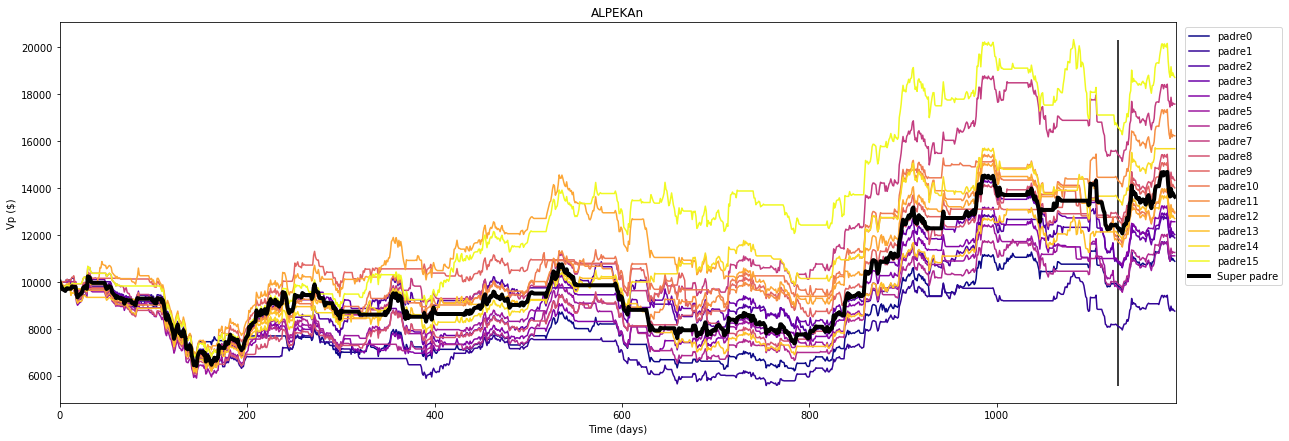

Source data for this figure (header and first rows):
Date, High, Low, Open, Close, Volume, Adj Close
2013-12-18, 29.69, 28.87, 28.87, 29.27, 1831298, 28.98
2013-12-19, 29.58, 29.21, 29.32, 29.48, 1197403, 29.19
2013-12-20, 30.5, 29.45, 29.48, 30.28, 3511055, 29.98
2013-12-23, 30.8, 29.91, 30.2, 30.66, 3486273, 30.36
2013-12-26, 30.5, 29.7, 30.5, 29.78, 920670, 29.49
2013-12-27, 30.0, 29.5, 29.74, 29.54, 597476, 29.25
2013-12-30, 29.99, 28.97, 29.41, 29.57, 1432074, 29.28
2014-01-02, 29.82, 29.07, 29.48, 29.53, 759638, 29.24
2014-01-03, 29.38, 28.83, 29.38, 28.97, 915501, 28.69
2014-01-06, 29.14, 28.6, 28.8, 28.69, 792695, 28.41
2014-01-07, 29.14, 28.67, 28.67, 29.01, 1007594, 28.72
2014-01-08, 29.76, 28.68, 28.7, 29.71, 1034849, 29.42
2014-01-09, 29.61, 28.86, 29.6, 28.99, 2495502, 28.7
2014-01-10, 29.49, 28.72, 29.24, 29.2, 991125, 28.91
2014-01-13, 29.15, 28.72, 28.9, 28.99, 814912, 28.7
2014-01-14, 29.3, 28.74, 28.74, 28.98, 850544, 28.69
2014-01-15, 29.19, 28.4, 29.19, 28.54, 2411675, 28.26
2014-01-16, 28.71, 27.8, 28.71, 27.93, 2848662, 27.66
2014-01-17, 28.28, 27.83, 27.83, 28.06, 1691442, 27.78
2014-01-20, 28.06, 27.91, 28.05, 27.98, 680191, 27.7
2014-01-21, 28.34, 27.82, 28.34, 28.11, 1530649, 27.83
2014-01-22, 28.15, 27.7, 27.83, 28.1, 932167, 27.82
2014-01-23, 28.15, 27.38, 27.81, 28.1, 1256506, 27.82
2014-01-24, 28.03, 27.3, 28.02, 27.58, 2201348, 27.31
2014-01-27, 27.61, 27.0, 27.6, 27.23, 1327731, 26.96
2014-01-28, 27.67, 26.25, 27.5, 26.42, 1859690, 26.16
2014-01-29, 26.6, 25.95, 26.26, 26.39, 2615004, 26.13
2014-01-30, 26.99, 26.11, 26.39, 26.48, 3195485, 26.22
2014-01-31, 26.7, 26.06, 26.33, 26.64, 1984532, 26.38
2014-02-04, 26.45, 26.05, 26.3, 26.16, 1589316, 25.9
2014-02-05, 26.64, 25.92, 26.1, 26.06, 2544144, 25.8
2014-02-06, 26.7, 26.16, 26.7, 26.28, 923361, 26.02
2014-02-07, 26.59, 26.0, 26.59, 26.17, 672500, 25.91
2014-02-10, 26.36, 26.0, 26.15, 26.03, 475640, 25.77
2014-02-11, 26.49, 25.9, 26.22, 26.06, 2002964, 25.8
2014-02-12, 26.64, 25.52, 26.38, 26.35, 2774863, 26.09
2014-02-13, 25.5, 23.66, 25.5, 23.93, 9488313, 23.69
2014-02-14, 25.05, 24.1, 24.2, 24.92, 3538930, 24.67
2014-02-17, 25.18, 24.27, 25.0, 25.05, 1243366, 24.8
2014-02-18, 25.1, 24.2, 25.1, 24.45, 1772451, 24.21
2014-02-19, 24.69, 23.07, 24.45, 23.39, 3299550, 23.16
2014-02-20, 23.54, 23.02, 23.54, 23.1, 3629792, 22.87
2014-02-21, 24.01, 23.01, 23.12, 23.84, 2441029, 23.61
2014-02-24, 24.4, 23.74, 24.1, 24.08, 820316, 23.84
2014-02-25, 24.24, 22.5, 24.24, 22.97, 1971498, 22.74
2014-02-26, 23.44, 22.6, 23.19, 22.68, 1309966, 22.46
2014-02-27, 23.23, 22.5, 23.23, 22.71, 2627458, 22.49
2014-02-28, 22.9, 22.5, 22.84, 22.56, 1090764, 22.34
2014-03-03, 22.99, 21.84, 22.56, 22.66, 2087795, 22.44
2014-03-04, 23.64, 22.91, 23.18, 23.45, 2002381, 23.22
2014-03-05, 23.9, 22.96, 23.6, 23.04, 1836028, 22.81
2014-03-06, 23.68, 23.15, 23.37, 23.35, 1285867, 23.12
2014-03-07, 23.61, 23.01, 23.61, 23.23, 1608800, 23
2014-03-10, 23.64, 22.49, 23.28, 23.49, 1119596, 23.26
2014-03-11, 23.64, 22.74, 23.47, 22.98, 2374229, 22.75
2014-03-12, 23.16, 22.5, 23.16, 22.51, 1356799, 22.29
2014-03-13, 22.96, 21.54, 22.72, 21.77, 1939544, 21.56
2014-03-14, 21.8, 20.99, 21.72, 21.2, 6554504, 20.99
2014-03-18, 21.69, 21.15, 21.31, 21.5, 870943, 21.29
2014-03-19, 22.14, 21.41, 21.93, 21.93, 3015378, 21.71
... 1,255 more rows
